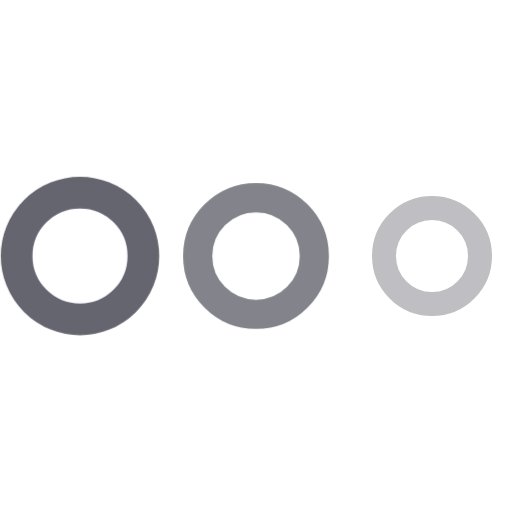
t = 0.00 s
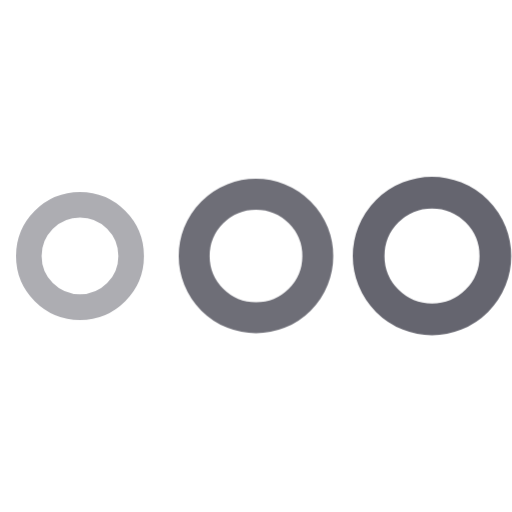
t = 0.30 s
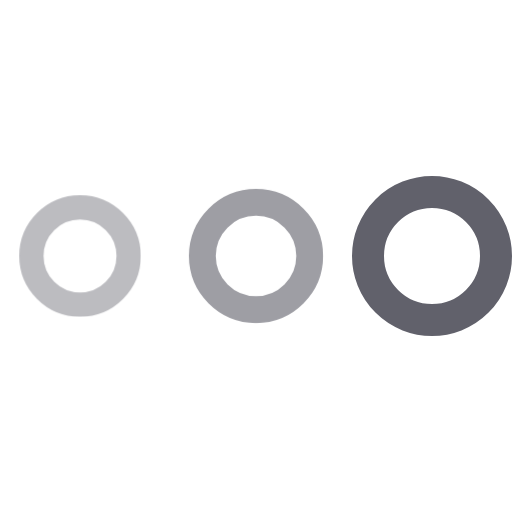
t = 0.40 s
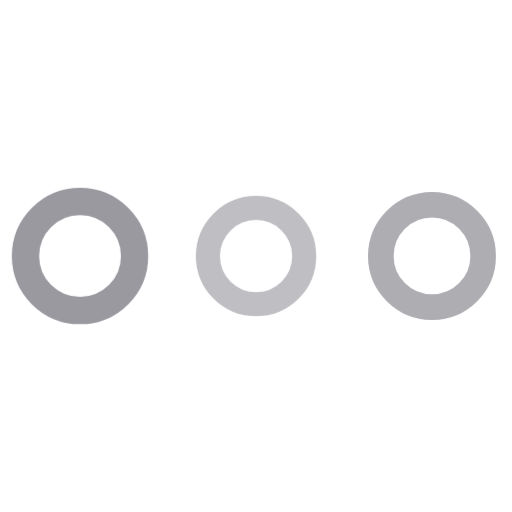
t = 0.60 s
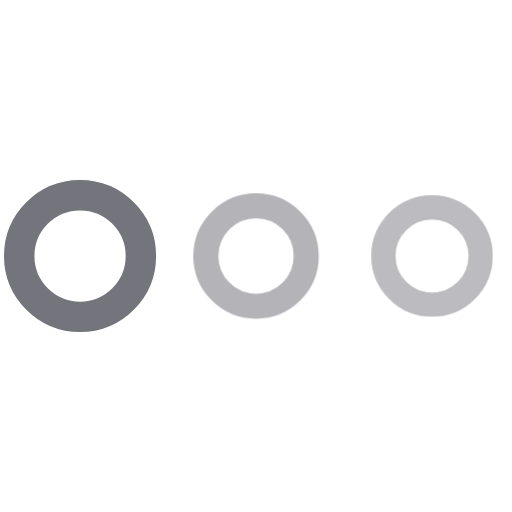
t = 0.70 s
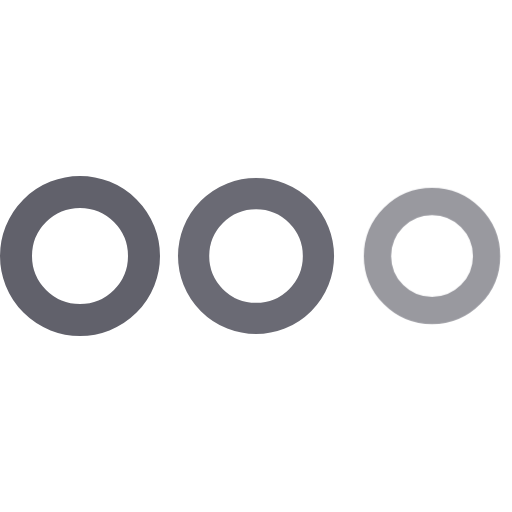
t = 0.90 s

The animated SVG that drew these frames (rendered in a browser with its animation timeline set to each time). Animation: 1 CSS @keyframes rule; one cycle of 1.10 s, repeats indefinitely.

<svg xmlns="http://www.w3.org/2000/svg" height="32" width="32" viewBox="0 0 32 32"><title>dots anim 4</title><g stroke-linecap="round" fill="#61616b" stroke-linejoin="round" class="nc-icon-wrapper"><g class="nc-loop-dots-4-32-icon-o"><circle cx="5" cy="16" fill="none" r="4" stroke="#61616b" stroke-width="2"></circle><circle cx="16" cy="16" fill="none" r="4" stroke="#61616b" stroke-width="2" data-color="color-2"></circle><circle cx="27" cy="16" fill="none" r="4" stroke="#61616b" stroke-width="2"></circle></g><style data-cap="butt">.nc-loop-dots-4-32-icon-o{--animation-duration:0.8s}.nc-loop-dots-4-32-icon-o *{opacity:.4;transform:scale(.75);animation:nc-loop-dots-4-anim var(--animation-duration) infinite}.nc-loop-dots-4-32-icon-o :nth-child(1){transform-origin:5px 16px;animation-delay:-.3s;animation-delay:calc(var(--animation-duration)/-2.666)}.nc-loop-dots-4-32-icon-o :nth-child(2){transform-origin:16px 16px;animation-delay:-.15s;animation-delay:calc(var(--animation-duration)/-5.333)}.nc-loop-dots-4-32-icon-o :nth-child(3){transform-origin:27px 16px}@keyframes nc-loop-dots-4-anim{0%,100%{opacity:.4;transform:scale(.75)}50%{opacity:1;transform:scale(1)}}</style></g></svg>
